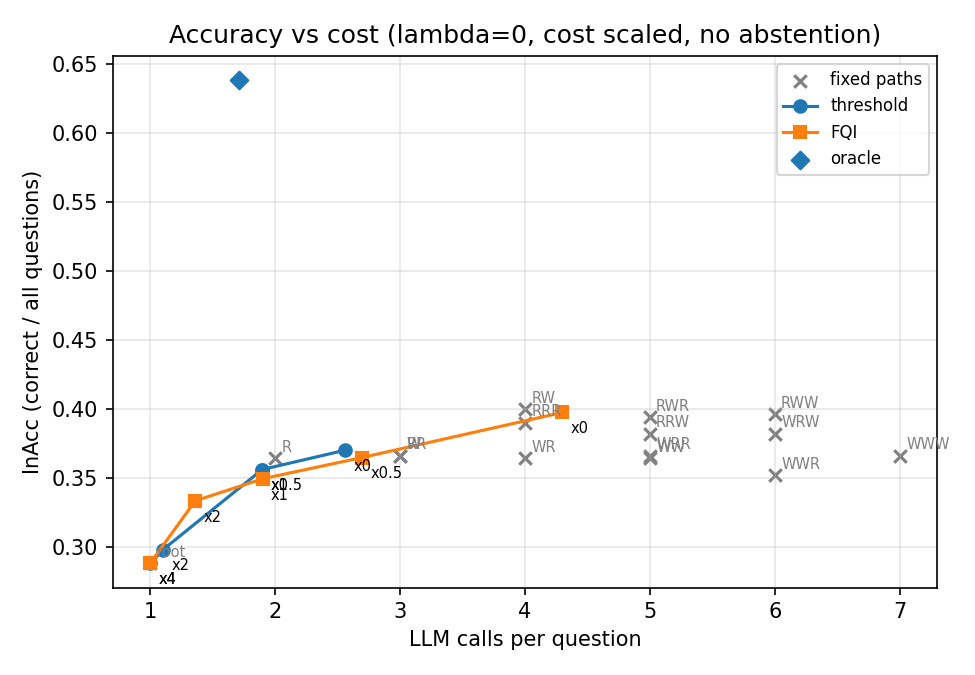

Data behind this chart, as committed beside it:
lam, cost_scale, group, reward, InAcc, InAcc_sub, halluc, abstain, sel_acc, RC, LMC, diff_vs_threshold, ci_lo, ci_hi, diff_vs_best_fixed, bf_lo, bf_hi
0.0, 0.0, retrieve once, 0.364, 0.364, 0.366, 0.636, 0.0, 0.364, 1.0, 2.0, -0.006, -0.038, 0.026, -0.018, -0.054, 0.018
0.0, 0.0, best fixed, 0.382, 0.382, 0.384, 0.618, 0.0, 0.382, 3.0, 6.0, 0.012, -0.026, 0.05, 0.0, 0.0, 0.0
0.0, 0.0, threshold, 0.37, 0.37, 0.374, 0.63, 0.0, 0.37, 1.562, 2.562, 0.0, 0.0, 0.0, -0.012, -0.05, 0.026
0.0, 0.0, FQI s0, 0.4, 0.4, 0.404, 0.6, 0.0, 0.4, 2.332, 4.344, 0.03, -0.004, 0.066, 0.018, -0.012, 0.05
0.0, 0.0, FQI s1, 0.41, 0.41, 0.412, 0.59, 0.0, 0.41, 2.176, 4.208, 0.04, 0.004, 0.076, 0.028, -0.008, 0.062
0.0, 0.0, FQI s2, 0.382, 0.382, 0.384, 0.618, 0.0, 0.382, 2.276, 4.346, 0.012, -0.024, 0.048, 0.0, -0.034, 0.032
0.0, 0.0, FQI, 0.3973, 0.3973, 0.4, 0.6027, 0.0, 0.3973, 2.261, 4.299, 0.02733, -0.004, 0.05933, 0.01533, -0.01333, 0.044
0.0, 0.0, oracle, 0.638, 0.638, 0.638, 0.362, 0.0, 0.638, 0.58, 1.714, 0.268, 0.232, 0.31, 0.256, 0.218, 0.296
0.0, 0.5, retrieve once, 0.329, 0.364, 0.366, 0.636, 0.0, 0.364, 1.0, 2.0, 0.00443, -0.01122, 0.0205, 0.0, 0.0, 0.0
0.0, 0.5, best fixed, 0.329, 0.364, 0.366, 0.636, 0.0, 0.364, 1.0, 2.0, 0.00443, -0.01122, 0.0205, 0.0, 0.0, 0.0
0.0, 0.5, threshold, 0.3246, 0.356, 0.358, 0.644, 0.0, 0.356, 0.898, 1.898, 0.0, 0.0, 0.0, -0.00443, -0.0205, 0.01129
0.0, 0.5, FQI s0, 0.3291, 0.384, 0.392, 0.616, 0.0, 0.384, 1.44, 2.886, 0.00457, -0.02836, 0.03836, 0.00014, -0.03463, 0.03652
0.0, 0.5, FQI s1, 0.3086, 0.358, 0.362, 0.642, 0.0, 0.358, 1.346, 2.574, -0.01596, -0.04986, 0.01473, -0.02039, -0.05843, 0.014
0.0, 0.5, FQI s2, 0.3023, 0.352, 0.354, 0.648, 0.0, 0.352, 1.338, 2.626, -0.02228, -0.05717, 0.01106, -0.02671, -0.06483, 0.00946
0.0, 0.5, FQI, 0.3133, 0.3647, 0.3693, 0.6353, 0.0, 0.3647, 1.375, 2.695, -0.01122, -0.04047, 0.01659, -0.01565, -0.04934, 0.01585
0.0, 0.5, oracle, 0.6186, 0.638, 0.638, 0.362, 0.0, 0.638, 0.506, 1.674, 0.294, 0.2578, 0.3334, 0.2896, 0.2532, 0.3276
0.0, 1.0, retrieve once, 0.294, 0.364, 0.366, 0.636, 0.0, 0.364, 1.0, 2.0, 0.00086, -0.01458, 0.017, 0.0, 0.0, 0.0
0.0, 1.0, best fixed, 0.294, 0.364, 0.366, 0.636, 0.0, 0.364, 1.0, 2.0, 0.00086, -0.01458, 0.017, 0.0, 0.0, 0.0
0.0, 1.0, threshold, 0.2931, 0.356, 0.358, 0.644, 0.0, 0.356, 0.898, 1.898, 0.0, 0.0, 0.0, -0.00086, -0.017, 0.01468
0.0, 1.0, FQI s0, 0.2947, 0.356, 0.358, 0.644, 0.0, 0.356, 0.842, 1.958, 0.0016, -0.0307, 0.03406, 0.00074, -0.03722, 0.03682
0.0, 1.0, FQI s1, 0.2908, 0.348, 0.354, 0.652, 0.0, 0.348, 0.798, 1.864, -0.00232, -0.03612, 0.0306, -0.00318, -0.04114, 0.03344
0.0, 1.0, FQI s2, 0.2856, 0.344, 0.35, 0.656, 0.0, 0.344, 0.814, 1.884, -0.00752, -0.04172, 0.0262, -0.00838, -0.0467, 0.02892
0.0, 1.0, FQI, 0.2904, 0.3493, 0.354, 0.6507, 0.0, 0.3493, 0.818, 1.902, -0.002747, -0.03466, 0.02843, -0.003607, -0.04097, 0.03171
0.0, 1.0, oracle, 0.5992, 0.638, 0.638, 0.362, 0.0, 0.638, 0.506, 1.674, 0.3061, 0.2712, 0.344, 0.3052, 0.2703, 0.3419
0.0, 2.0, retrieve once, 0.224, 0.364, 0.366, 0.636, 0.0, 0.364, 1.0, 2.0, -0.05944, -0.1029, -0.01312, -0.064, -0.108, -0.018
0.0, 2.0, best fixed, 0.288, 0.288, 0.292, 0.712, 0.0, 0.288, 0.0, 1.0, 0.00456, -0.006, 0.0148, 0.0, 0.0, 0.0
0.0, 2.0, threshold, 0.2834, 0.298, 0.302, 0.702, 0.0, 0.298, 0.104, 1.104, 0.0, 0.0, 0.0, -0.00456, -0.01456, 0.006
0.0, 2.0, FQI s0, 0.294, 0.34, 0.344, 0.66, 0.0, 0.34, 0.322, 1.346, 0.01052, -0.01188, 0.03444, 0.00596, -0.0176, 0.03052
0.0, 2.0, FQI s1, 0.2902, 0.334, 0.338, 0.666, 0.0, 0.334, 0.312, 1.314, 0.0068, -0.01552, 0.02916, 0.00224, -0.02244, 0.02592
0.0, 2.0, FQI s2, 0.2696, 0.326, 0.33, 0.674, 0.0, 0.326, 0.394, 1.426, -0.01388, -0.03784, 0.00836, -0.01844, -0.04408, 0.00592
0.0, 2.0, FQI, 0.2846, 0.3333, 0.3373, 0.6667, 0.0, 0.3333, 0.3427, 1.362, 0.001147, -0.01953, 0.02144, -0.003413, -0.02577, 0.01904
0.0, 2.0, oracle, 0.5604, 0.638, 0.638, 0.362, 0.0, 0.638, 0.506, 1.674, 0.277, 0.2444, 0.3082, 0.2724, 0.2397, 0.3039
0.0, 4.0, retrieve once, 0.084, 0.364, 0.366, 0.636, 0.0, 0.364, 1.0, 2.0, -0.204, -0.248, -0.158, -0.204, -0.248, -0.158
0.0, 4.0, best fixed, 0.288, 0.288, 0.292, 0.712, 0.0, 0.288, 0.0, 1.0, 0.0, 0.0, 0.0, 0.0, 0.0, 0.0
0.0, 4.0, threshold, 0.288, 0.288, 0.292, 0.712, 0.0, 0.288, 0.0, 1.0, 0.0, 0.0, 0.0, 0.0, 0.0, 0.0
0.0, 4.0, FQI s0, 0.288, 0.288, 0.292, 0.712, 0.0, 0.288, 0.0, 1.0, 0.0, 0.0, 0.0, 0.0, 0.0, 0.0
0.0, 4.0, FQI s1, 0.288, 0.288, 0.292, 0.712, 0.0, 0.288, 0.0, 1.0, 0.0, 0.0, 0.0, 0.0, 0.0, 0.0
0.0, 4.0, FQI s2, 0.288, 0.288, 0.292, 0.712, 0.0, 0.288, 0.0, 1.0, 0.0, 0.0, 0.0, 0.0, 0.0, 0.0
0.0, 4.0, FQI, 0.288, 0.288, 0.292, 0.712, 0.0, 0.288, 0.0, 1.0, 0.0, 0.0, 0.0, 0.0, 0.0, 0.0
0.0, 4.0, oracle, 0.4832, 0.62, 0.62, 0.38, 0.0, 0.62, 0.452, 1.58, 0.1952, 0.1698, 0.2219, 0.1952, 0.1698, 0.2219
0.0, 1.0, path root, 0.288, 0.288, 0.292, 0.712, 0.0, 0.288, 0.0, 1.0, , , , , , 
0.0, 1.0, path R, 0.294, 0.364, 0.366, 0.636, 0.0, 0.364, 1.0, 2.0, , , , , , 
0.0, 1.0, path W, 0.276, 0.366, 0.37, 0.634, 0.0, 0.366, 1.0, 3.0, , , , , , 
0.0, 1.0, path RR, 0.226, 0.366, 0.37, 0.634, 0.0, 0.366, 2.0, 3.0, , , , , , 
0.0, 1.0, path RW, 0.24, 0.4, 0.404, 0.6, 0.0, 0.4, 2.0, 4.0, , , , , , 
0.0, 1.0, path WR, 0.204, 0.364, 0.372, 0.636, 0.0, 0.364, 2.0, 4.0, , , , , , 
0.0, 1.0, path WW, 0.184, 0.364, 0.37, 0.636, 0.0, 0.364, 2.0, 5.0, , , , , , 
0.0, 1.0, path RRR, 0.18, 0.39, 0.394, 0.61, 0.0, 0.39, 3.0, 4.0, , , , , , 
0.0, 1.0, path RRW, 0.152, 0.382, 0.386, 0.618, 0.0, 0.382, 3.0, 5.0, , , , , , 
0.0, 1.0, path RWR, 0.164, 0.394, 0.398, 0.606, 0.0, 0.394, 3.0, 5.0, , , , , , 
0.0, 1.0, path RWW, 0.146, 0.396, 0.402, 0.604, 0.0, 0.396, 3.0, 6.0, , , , , , 
0.0, 1.0, path WRR, 0.136, 0.366, 0.372, 0.634, 0.0, 0.366, 3.0, 5.0, , , , , , 
0.0, 1.0, path WRW, 0.132, 0.382, 0.384, 0.618, 0.0, 0.382, 3.0, 6.0, , , , , , 
0.0, 1.0, path WWR, 0.102, 0.352, 0.356, 0.648, 0.0, 0.352, 3.0, 6.0, , , , , , 
0.0, 1.0, path WWW, 0.096, 0.366, 0.37, 0.634, 0.0, 0.366, 3.0, 7.0, , , , , , 
